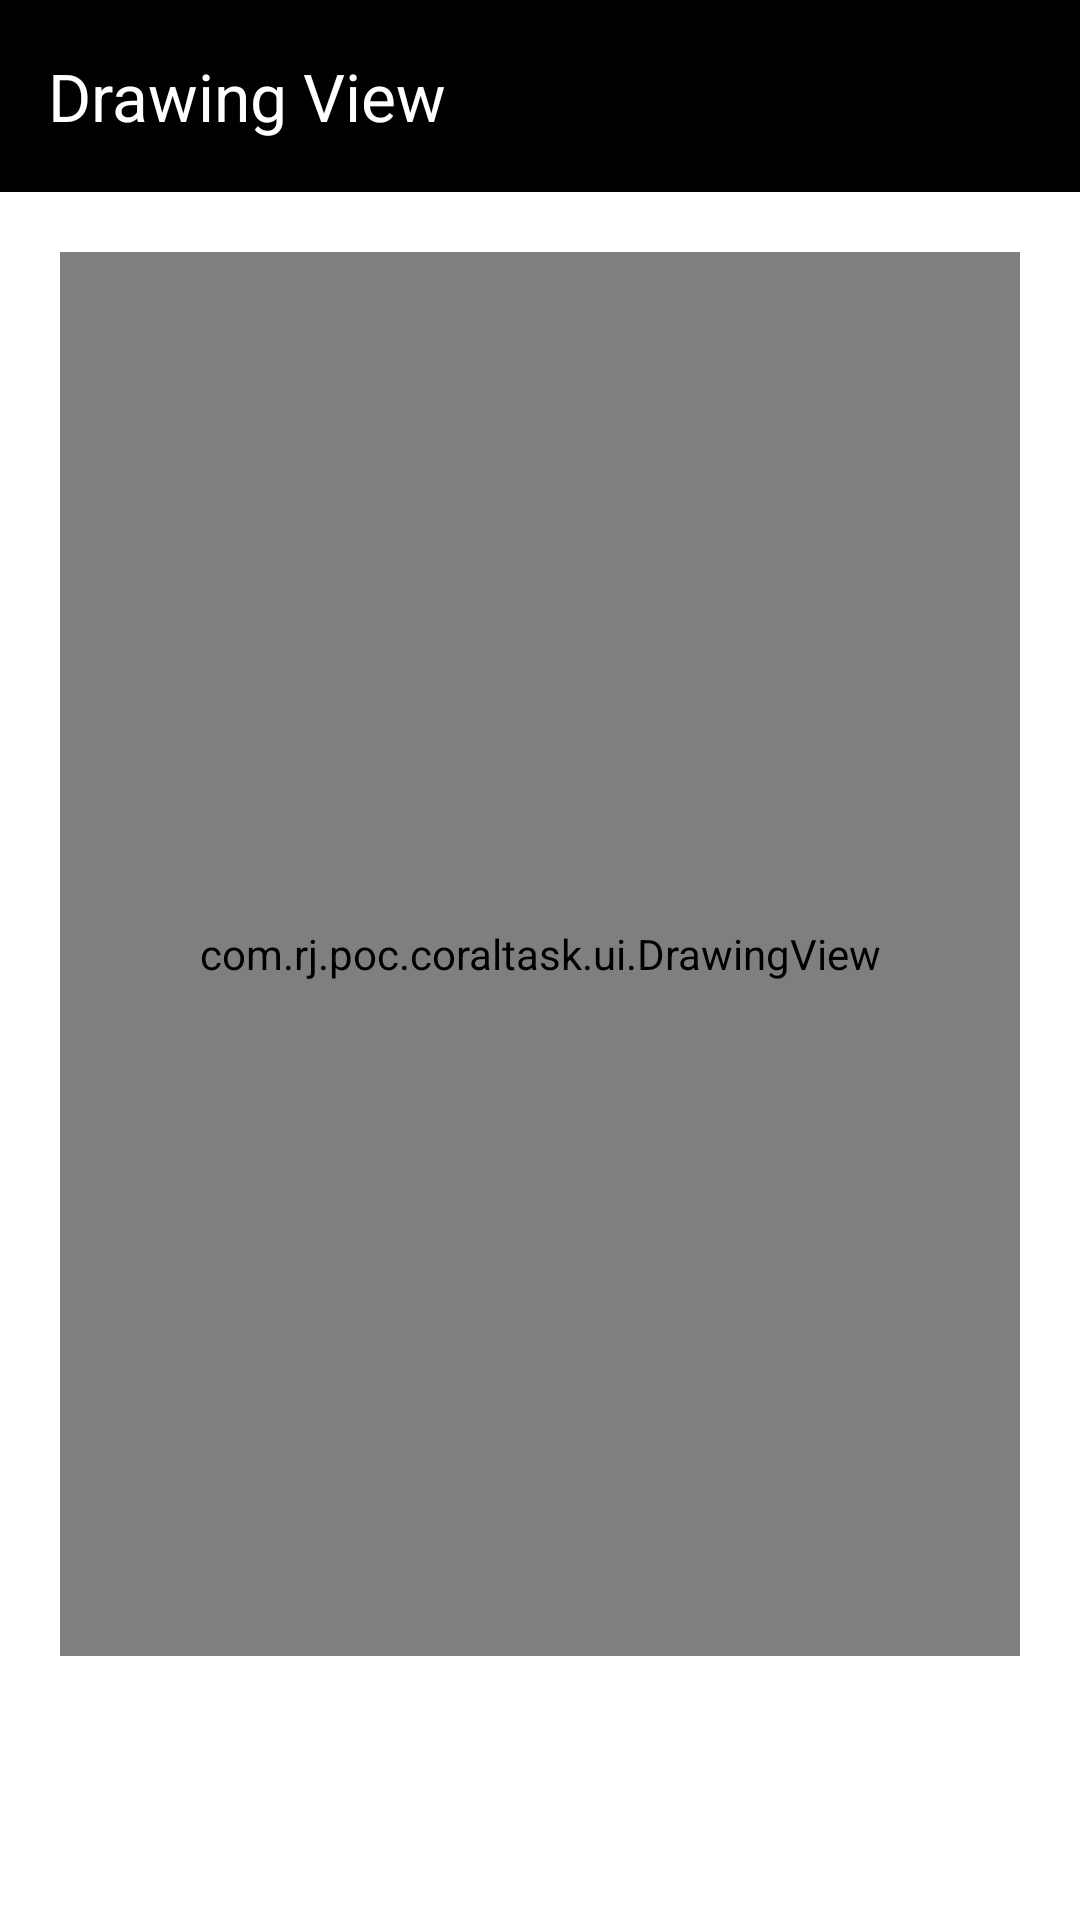

This screen was rendered from an Android layout file. Write that file and the resources it references.
<!-- AndroidManifest.xml: application theme Theme.CoralTask -->
<!-- res/layout/activity_drawing.xml -->
<?xml version="1.0" encoding="utf-8"?>
<androidx.constraintlayout.widget.ConstraintLayout
    xmlns:android="http://schemas.android.com/apk/res/android"
    xmlns:app="http://schemas.android.com/apk/res-auto"
    xmlns:tools="http://schemas.android.com/tools"
    android:id="@+id/main"
    android:layout_width="match_parent"
    android:layout_height="match_parent"
    tools:context=".ui.drawing.DrawingActivity"
    android:background="@color/white">

    <androidx.appcompat.widget.Toolbar
        android:id="@+id/toolbar"
        android:layout_width="0dp"
        android:layout_height="wrap_content"
        android:background="@color/black"
        android:titleTextColor="@android:color/white"
        app:layout_constraintStart_toStartOf="parent"
        app:layout_constraintEnd_toEndOf="parent"
        app:layout_constraintTop_toTopOf="parent"
        app:title="Drawing View"
        app:titleTextColor="@color/white" />


    <com.rj.poc.coraltask.ui.DrawingView
        android:id="@+id/drawingView"
        android:layout_width="0dp"
        android:layout_height="0dp"
        android:layout_margin="20dp"
        app:layout_constraintTop_toBottomOf="@+id/toolbar"
        app:layout_constraintStart_toStartOf="parent"
        app:layout_constraintEnd_toEndOf="parent"
        app:layout_constraintBottom_toTopOf="@+id/clearButton"
        android:background="@drawable/rect_bg"/>

    <androidx.appcompat.widget.AppCompatButton
        android:id="@+id/clearButton"
        android:layout_width="wrap_content"
        android:layout_height="wrap_content"
        android:padding="10dp"
        android:text="Clear Boxes"
        android:layout_alignParentBottom="true"
        android:layout_centerHorizontal="true"
        android:layout_margin="20dp"
        android:background="@drawable/button_background"
        android:textColor="@color/white"
        app:layout_constraintBottom_toBottomOf="parent"
        app:layout_constraintStart_toStartOf="parent"/>

    <androidx.appcompat.widget.AppCompatButton
        android:id="@+id/saveAllButton"
        android:layout_width="wrap_content"
        android:layout_height="wrap_content"
        android:padding="10dp"
        android:text="Save Boxes"
        android:layout_alignParentBottom="true"
        android:layout_centerHorizontal="true"
        android:layout_margin="20dp"
        android:background="@drawable/button_background"
        android:textColor="@color/white"
        app:layout_constraintBottom_toBottomOf="parent"
        app:layout_constraintEnd_toEndOf="parent"/>


</androidx.constraintlayout.widget.ConstraintLayout>
<!-- resources referenced by this layout -->
<resources>
  <!-- drawable rect_bg (drawable) -->
  <?xml version="1.0" encoding="utf-8"?>
  <shape xmlns:android="http://schemas.android.com/apk/res/android">
      <solid android:color="@android:color/transparent"/> 
      <stroke android:width="2dp" android:color="#000000"/> 
      <corners android:radius="4dp"/> 
  </shape>
  <style name="Theme.CoralTask" parent="Base.Theme.CoralTask" />
  <style name="Base.Theme.CoralTask" parent="Theme.Material3.DayNight.NoActionBar">
          
          
      </style>
  <!-- not gathered from this repository: default colours our renderer supplied (Android Studio template values) -->
  <color name="black">#FF000000</color>
  <color name="white">#FFFFFFFF</color>
</resources>
